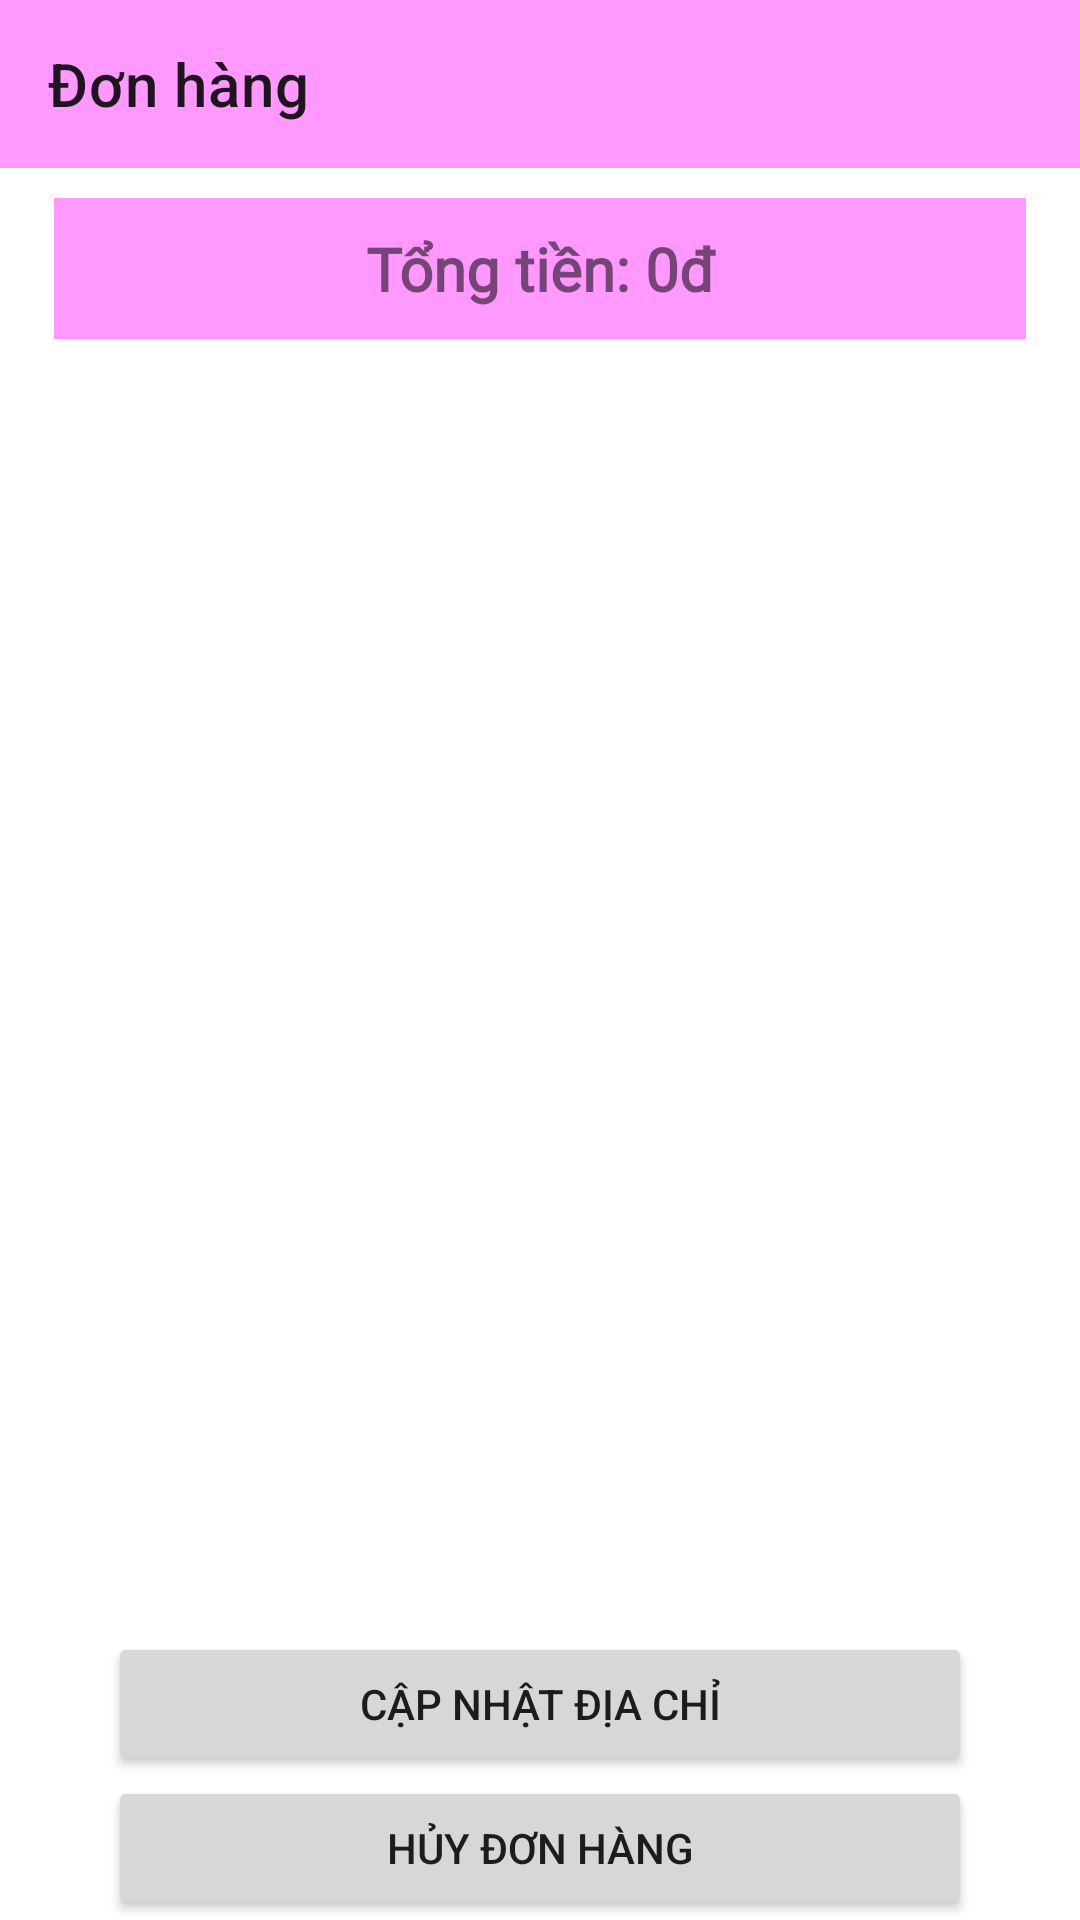

The Android layout XML behind this screen, and the referenced resources:
<!-- AndroidManifest.xml: application theme Theme.MyStore -->
<!-- res/layout/activity_update_order.xml -->
<?xml version="1.0" encoding="utf-8"?>
<androidx.constraintlayout.widget.ConstraintLayout xmlns:android="http://schemas.android.com/apk/res/android"
    xmlns:app="http://schemas.android.com/apk/res-auto"
    xmlns:tools="http://schemas.android.com/tools"
    android:layout_width="match_parent"
    android:layout_height="match_parent"
    tools:context=".activities.CartActivity">
    <androidx.appcompat.widget.Toolbar
        android:background="@color/pink"
        app:title="Đơn hàng"
        android:id="@+id/cart_toolbar"
        app:layout_constraintEnd_toEndOf="parent"
        app:layout_constraintStart_toStartOf="parent"
        app:layout_constraintTop_toTopOf="parent"
        android:layout_width="match_parent"
        android:layout_height="wrap_content"/>

    <TextView
        android:id="@+id/total_price"
        android:layout_width="0dp"
        android:layout_height="wrap_content"
        android:background="@color/pink"
        android:gravity="center"
        android:text="Tổng tiền: 0đ"
        android:textSize="20dp"
        android:textStyle="bold"
        app:layout_constraintEnd_toEndOf="parent"
        app:layout_constraintStart_toStartOf="parent"
        app:layout_constraintTop_toBottomOf="@id/cart_toolbar"
        app:layout_constraintWidth_percent="0.9"
        android:layout_marginTop="10dp"
        android:padding="10dp"
        android:fontFamily="@font/aldrich"/>

    <androidx.recyclerview.widget.RecyclerView
        android:id="@+id/order_detail_rec"
        android:layout_width="0dp"
        app:layout_constraintWidth_percent="0.9"
        android:layout_height="520dp"
        app:layout_constraintEnd_toEndOf="parent"
        app:layout_constraintStart_toStartOf="parent"
        app:layout_constraintTop_toBottomOf="@id/total_price" />
    <Button
        android:id="@+id/edit_address"
        android:layout_width="0dp"
        android:layout_height="wrap_content"
        android:text="Cập nhật địa chỉ"
        android:layout_margin="0dp"
        app:layout_constraintBottom_toTopOf="@+id/cancel_order"
        app:layout_constraintEnd_toEndOf="parent"
        app:layout_constraintStart_toStartOf="parent"
        app:layout_constraintWidth_percent="0.8"/>
    <Button
        android:id="@+id/cancel_order"
        android:layout_width="0dp"
        android:layout_height="wrap_content"
        android:text="Hủy đơn hàng"
        android:layout_margin="0dp"
        app:layout_constraintBottom_toBottomOf="parent"
        app:layout_constraintEnd_toEndOf="parent"
        app:layout_constraintStart_toStartOf="parent"
        app:layout_constraintWidth_percent="0.8"/>
</androidx.constraintlayout.widget.ConstraintLayout>
<!-- resources referenced by this layout -->
<resources>
  <color name="pink">#FF99FF</color>
  <style name="Theme.MyStore" parent="Theme.MaterialComponents.DayNight.NoActionBar">
          
          <item name="colorPrimary">@color/pink</item>
          <item name="colorPrimaryVariant">@color/pink</item>
          <item name="colorOnPrimary">@color/white</item>
          
          <item name="colorSecondary">@color/teal_200</item>
          <item name="colorSecondaryVariant">@color/teal_700</item>
          <item name="colorOnSecondary">@color/black</item>
          
          <item name="android:statusBarColor" tools:targetApi="l">?attr/colorPrimaryVariant</item>
          
      </style>
  <color name="white">#FFFFFFFF</color>
  <color name="teal_200">#FF03DAC5</color>
  <color name="teal_700">#FF018786</color>
  <color name="black">#FF000000</color>
</resources>
